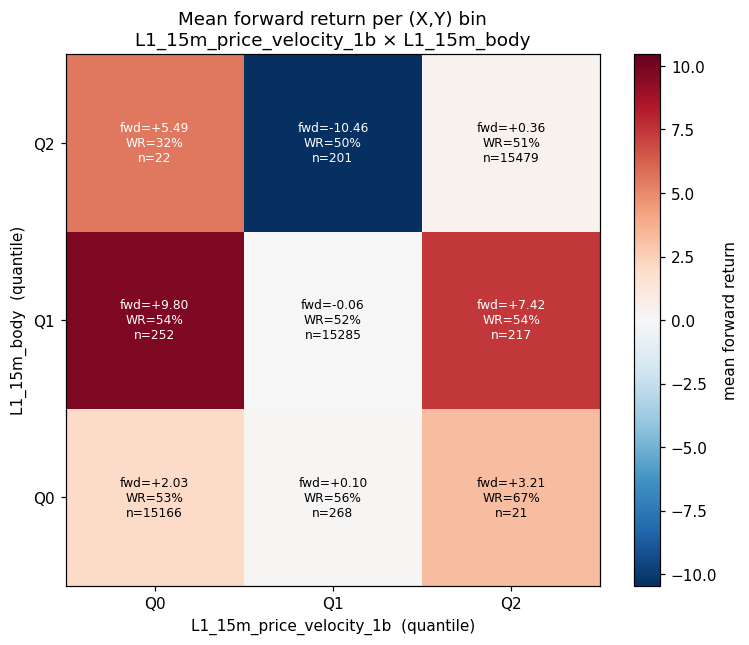

The table this chart was drawn from, first rows:
x_q, y_q, n, mean_fwd, std_fwd, win_rate, mean_conc, additive_pred, interaction
0, 0, 15166, 2.035, 75.44, 0.5325, -14.17, 3.367, -1.332
0, 1, 252, 9.797, 81.21, 0.5437, -2.653, 1.564, 8.233
0, 2, 22, 5.489, 45.36, 0.3182, 0.467, 1.589, 3.899
1, 0, 268, 0.1035, 48.05, 0.556, -0.6126, 1.01, -0.906
1, 1, 15285, -0.06127, 46.92, 0.5239, , -0.794, 0.7327
1, 2, 201, -10.46, 51.66, 0.4975, 2.64, -0.7682, -9.693
2, 0, 21, 3.214, 27.33, 0.6667, 0.3046, 1.659, 1.556
2, 1, 217, 7.422, 107.4, 0.5438, 3.518, -0.1449, 7.567
2, 2, 15479, 0.3565, 77.13, 0.5071, 16.07, -0.1192, 0.4757
